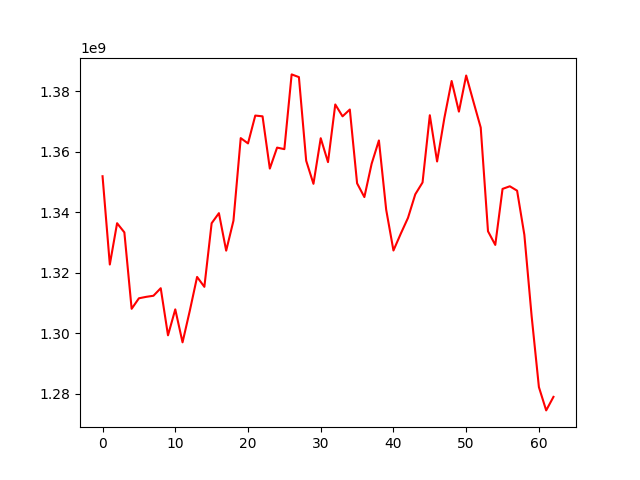

Source data for this figure (header and first rows):
, 0
0, 1351904664
1, 1322717987
2, 1336371547
3, 1333342017
4, 1308073937
5, 1311550927
6, 1312026309
7, 1312389579
8, 1314883599
9, 1299308725
10, 1307883533
11, 1296985896
12, 1307456339
13, 1318613065
14, 1315335376
15, 1336364922
16, 1339695693
17, 1327299370
18, 1337197281
19, 1364509793
20, 1362757238
21, 1371963001
22, 1371710528
23, 1354437845
24, 1361369591
25, 1360861556
26, 1385572981
27, 1384678577
28, 1357032034
29, 1349396819
30, 1364474432
31, 1356570254
32, 1375630127
33, 1371707163
34, 1373961193
35, 1349562693
36, 1345018212
37, 1356039184
38, 1363737500
39, 1340837945
40, 1327349754
41, 1332881668
42, 1338148540
43, 1345928069
44, 1349841622
45, 1372071617
46, 1356789158
47, 1371138739
48, 1383393868
49, 1373264178
50, 1385204796
51, 1376525138
52, 1367985266
53, 1333707616
54, 1329198064
55, 1347718702
56, 1348583098
57, 1347134408
58, 1332519576
59, 1305634561
... 3 more rows
